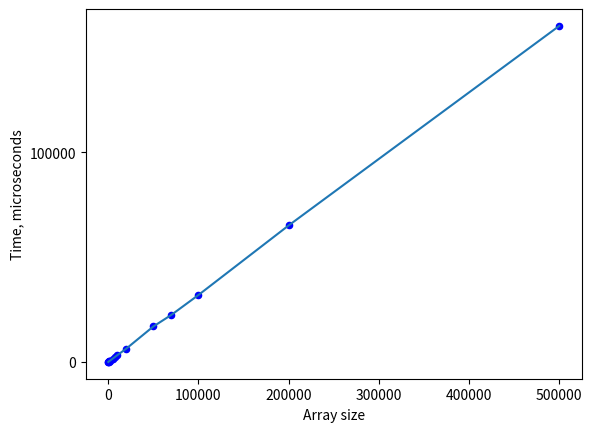

Reproduce this figure in Python.
import matplotlib.pyplot as plt
import numpy as np

x = [100, 200, 500, 700, 1000, 2000, 5000, 7000, 10000, 20000, 50000, 70000, 100000, 200000, 500000]
y = [40, 84, 191, 253, 370, 659, 1621, 2255, 3237, 6367, 16927, 22454, 31929, 65071, 160149]

plt.xticks(np.arange(0, 600000, step = 100000))
plt.yticks(np.arange(0, 1500000, step = 100000))

plt.scatter(x, y, s=20, c='b')
plt.plot(x,y)

plt.xlabel('Array size')
plt.ylabel('Time, microseconds')
plt.show()